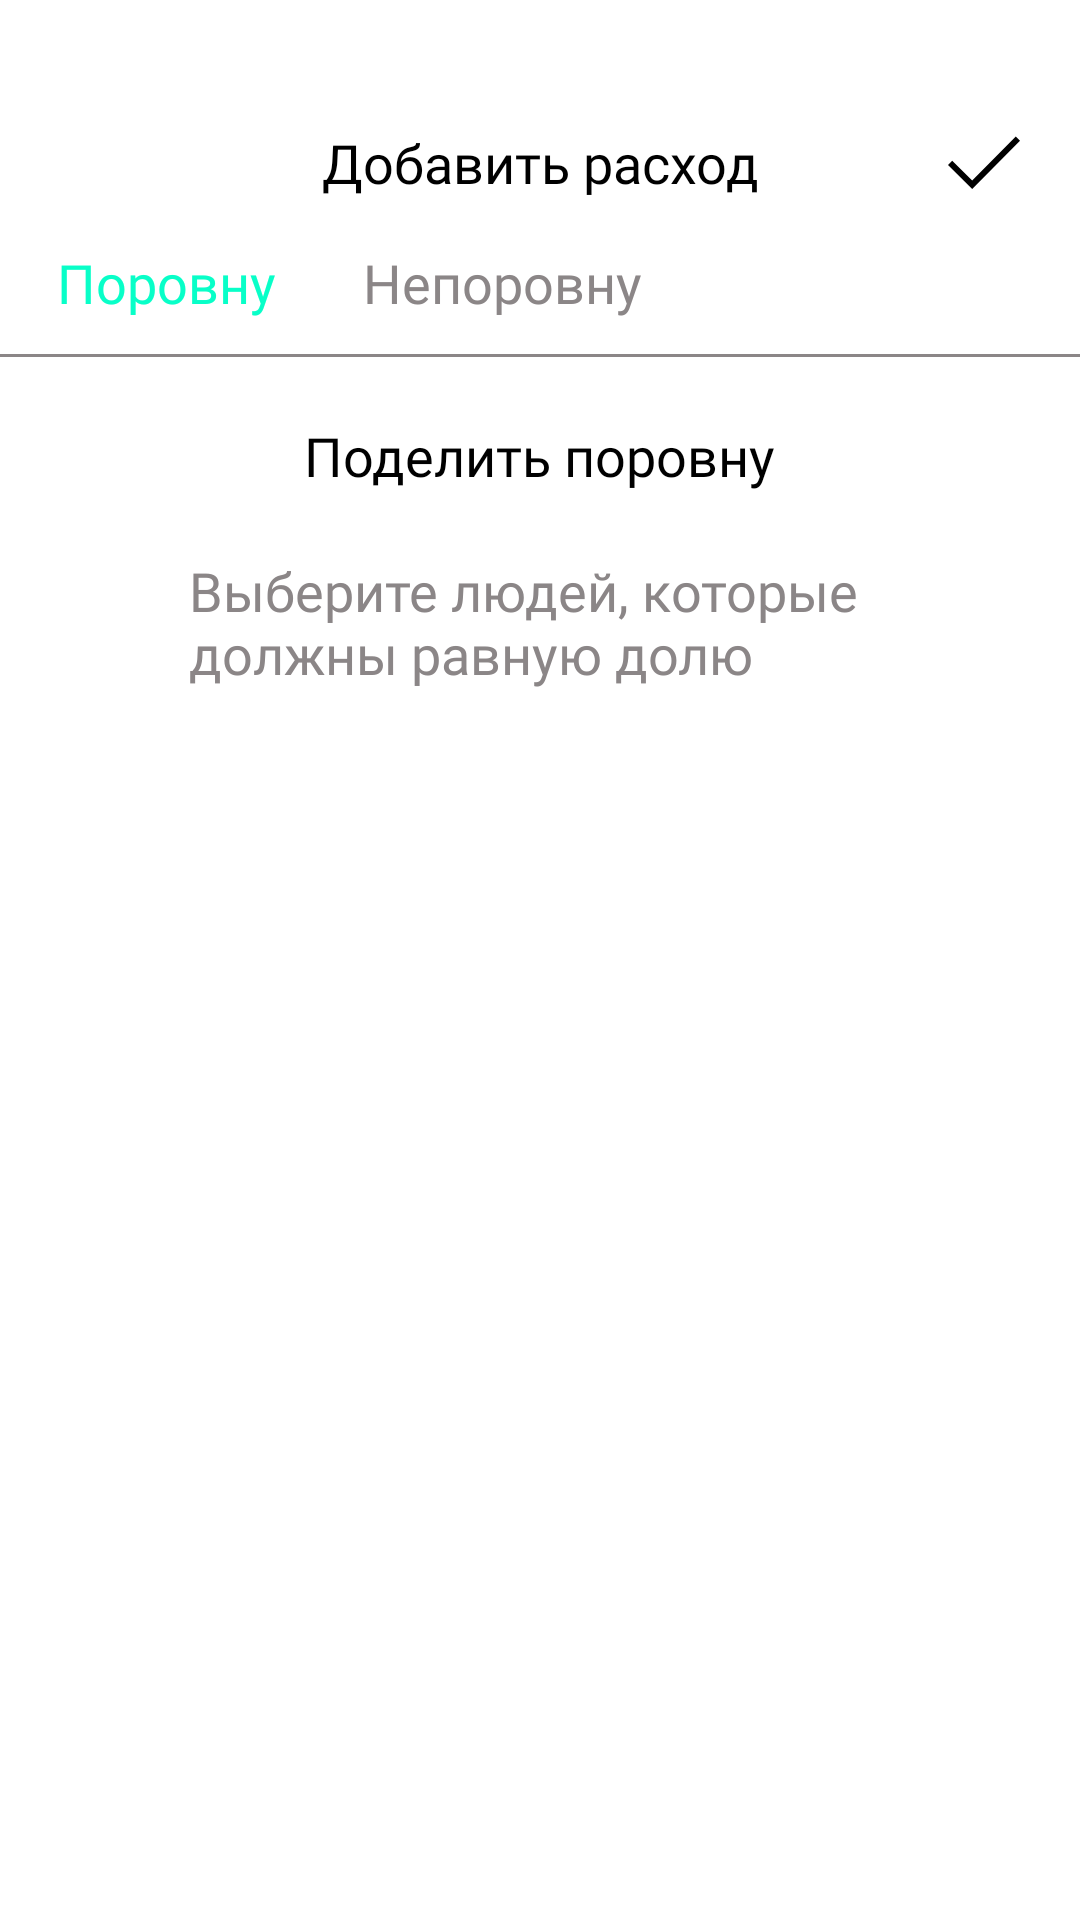

Reconstruct the res/layout file that produces this screen, plus the resources it refers to.
<!-- AndroidManifest.xml: application theme Theme.EasySplit -->
<!-- res/layout/fragment_split_equally.xml -->
<?xml version="1.0" encoding="utf-8"?>
<LinearLayout xmlns:android="http://schemas.android.com/apk/res/android"
    xmlns:tools="http://schemas.android.com/tools"
    android:layout_width="match_parent"
    android:layout_height="match_parent"
    tools:context=".view.fragments.expense.SplitEquallyFragment"
    android:orientation="vertical">

    <include layout="@layout/toolbar_with_done"
        android:id="@+id/toolbar"/>

    <LinearLayout
        android:layout_width="match_parent"
        android:layout_height="wrap_content"
        android:orientation="horizontal"
        android:layout_marginTop="13dp">
        <TextView
            android:layout_width="wrap_content"
            android:layout_height="wrap_content"
            android:text="@string/equally2"
            style="@style/InterMedium18"
            android:textColor="@color/aqua"
            android:layout_marginStart="19dp" />
        <TextView
            android:id="@+id/splitUnequally"
            android:layout_width="wrap_content"
            android:layout_height="wrap_content"
            android:text="@string/unequally2"
            style="@style/InterMedium18"
            android:textColor="@color/grey"
            android:layout_marginStart="29dp"/>
    </LinearLayout>

    <View
        android:layout_width="match_parent"
        android:layout_height="1dp"
        android:background="@color/grey"
        android:layout_marginTop="11.5dp"/>

    <TextView
        android:layout_width="wrap_content"
        android:layout_height="wrap_content"
        android:text="@string/textEqually1"
        android:layout_gravity="center"
        style="@style/InterSemiBold18"
        android:textColor="@color/black"
        android:layout_marginTop="20.5dp"/>

    <TextView
        android:layout_width="234dp"
        android:layout_height="wrap_content"
        android:text="@string/textEqually"
        android:layout_gravity="center"
        style="@style/InterRegular18"
        android:textColor="@color/grey"
        android:layout_marginTop="20.5dp"/>
    <androidx.recyclerview.widget.RecyclerView
        android:id="@+id/recyclerViewSplitEqually"
        android:layout_width="match_parent"
        android:layout_height="match_parent"
        android:layout_marginTop="34dp"/>

</LinearLayout>
<!-- res/layout/toolbar_with_done.xml (included above) -->
<?xml version="1.0" encoding="utf-8"?>
<androidx.constraintlayout.widget.ConstraintLayout xmlns:android="http://schemas.android.com/apk/res/android"
    xmlns:app="http://schemas.android.com/apk/res-auto"
    android:layout_width="match_parent"
    android:layout_height="30dp"
    android:orientation="horizontal"
    android:layout_marginTop="39dp"
    android:id="@+id/toolbar_with_done">

    <ImageView
        android:id="@+id/back"
        android:layout_width="wrap_content"
        android:layout_height="wrap_content"
        android:layout_gravity="center"
        android:layout_marginStart="37dp"
        android:src="@drawable/ic_arrow_back"
        app:layout_constraintBottom_toBottomOf="parent"
        app:layout_constraintStart_toStartOf="parent"
        app:layout_constraintTop_toTopOf="parent"
        android:contentDescription="@string/todo"/>

    <TextView
        android:id="@+id/toolbarText"
        style="@style/InterSemiBold18"
        android:layout_width="wrap_content"
        android:layout_height="wrap_content"
        android:text="@string/textToolbar2"
        android:textColor="@color/black"
        app:layout_constraintBottom_toBottomOf="parent"
        app:layout_constraintEnd_toEndOf="parent"
        app:layout_constraintStart_toStartOf="parent"
        app:layout_constraintTop_toTopOf="parent" />

    <ImageView
        android:id="@+id/done"
        android:layout_width="wrap_content"
        android:layout_height="wrap_content"
        android:layout_gravity="center"
        android:src="@drawable/ic_done"
        app:layout_constraintBottom_toBottomOf="parent"
        app:layout_constraintEnd_toEndOf="parent"
        app:layout_constraintTop_toTopOf="parent"
        android:layout_marginEnd="20dp"
        android:contentDescription="@string/todo"/>
</androidx.constraintlayout.widget.ConstraintLayout>
<!-- resources referenced by this layout -->
<resources>
  <color name="aqua">#08FFC8</color>
  <color name="black">#000000</color>
  <color name="grey">#8b8687</color>
  <!-- drawable ic_done (drawable) -->
  <vector xmlns:android="http://schemas.android.com/apk/res/android"
      android:width="24dp"
      android:height="24dp"
      android:viewportWidth="24"
      android:viewportHeight="24">
    <path
        android:fillColor="#FF000000"
        android:pathData="M22.594,3.5L8.063,18.188L1.406,11.563L0,13L8.063,21L24,4.938Z"
        android:fillType="evenOdd"/>
  </vector>
  <string name="equally2">Поровну</string>
  <string name="textEqually">Выберите людей, которые должны равную долю</string>
  <string name="textEqually1">Поделить поровну</string>
  <string name="textToolbar2">Добавить расход</string>
  <string name="todo">TODO</string>
  <string name="unequally2">Непоровну</string>
  <style name="InterMedium18">
          <item name="android:fontFamily">@font/inter_medium</item>
          <item name="fontFamily">@font/inter_medium</item>
          <item name="android:textSize">18sp</item>
      </style>
  <style name="InterRegular18">
          <item name="android:fontFamily">@font/inter_regular</item>
          <item name="fontFamily">@font/inter_regular</item>
          <item name="android:textSize">18sp</item>
      </style>
  <style name="InterSemiBold18">
          <item name="android:fontFamily">@font/inter_semi_bold</item>
          <item name="fontFamily">@font/inter_semi_bold</item>
          <item name="android:textSize">18sp</item>
      </style>
  <style name="Theme.EasySplit" parent="Theme.MaterialComponents.DayNight.NoActionBar">
          <item name="colorPrimaryVariant">@color/aqua</item>
          <item name="colorPrimary">@color/aqua</item>
          <item name="colorOnPrimary">@color/white</item>
          <item name="colorSecondary">@color/teal_200</item>
          <item name="colorSecondaryVariant">@color/teal_700</item>
          <item name="colorOnSecondary">@color/white</item>
          <item name="android:statusBarColor">@color/grey</item>
          <item name="buttonStyle">@style/NotCapsButton</item>
  
      </style>
  <color name="white">#FFFFFFFF</color>
  <color name="teal_200">#FF03DAC5</color>
  <color name="teal_700">#FF018786</color>
  <style name="NotCapsButton" parent="Widget.AppCompat.Button">
          <item name="android:textAllCaps">false</item>
      </style>
</resources>
